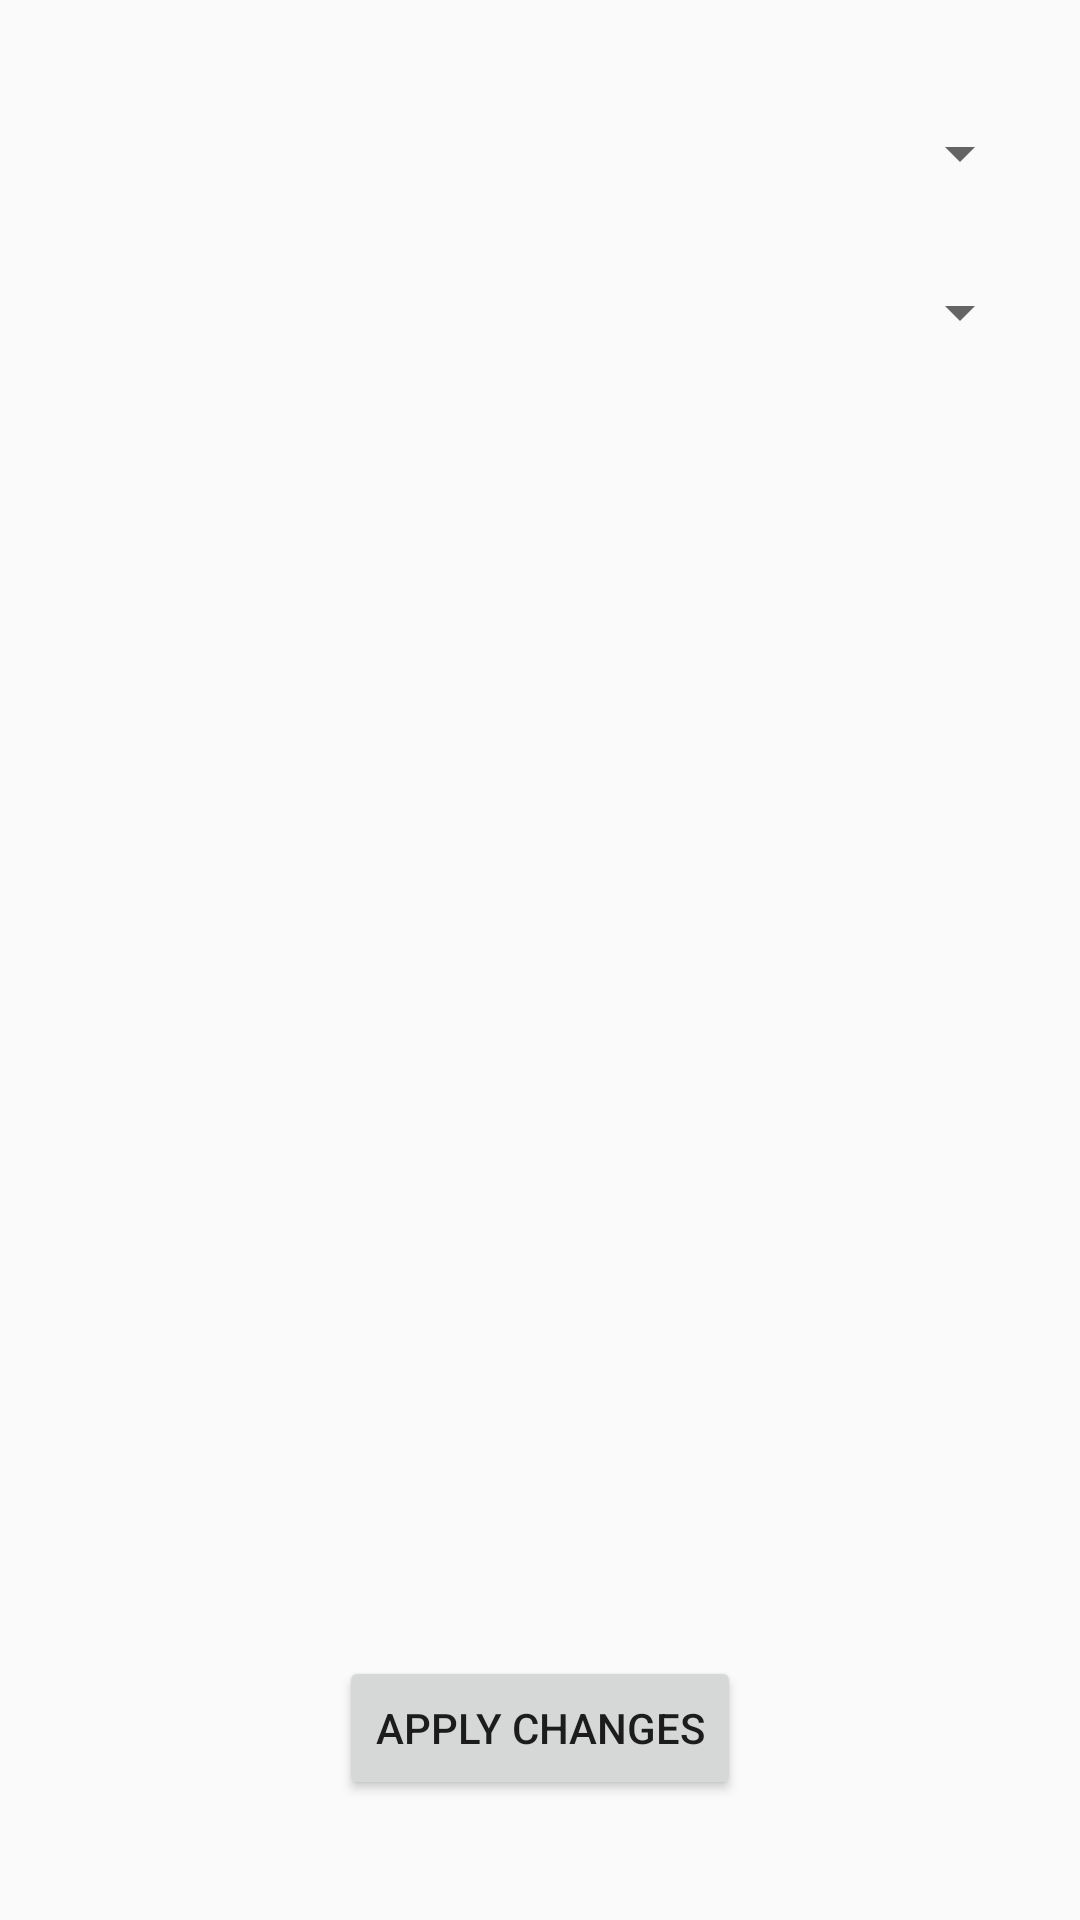

The Android layout XML behind this screen, and the referenced resources:
<!-- AndroidManifest.xml: application theme Theme.AppCompat.DayNight.DarkActionBar -->
<!-- res/layout/activity_settings.xml -->
<?xml version="1.0" encoding="utf-8"?>
<android.support.constraint.ConstraintLayout xmlns:android="http://schemas.android.com/apk/res/android"
    xmlns:app="http://schemas.android.com/apk/res-auto"
    xmlns:tools="http://schemas.android.com/tools"
    android:layout_width="match_parent"
    android:layout_height="match_parent"
    tools:context=".SettingsActivity"
    tools:layout_editor_absoluteY="81dp">

    <Spinner
        android:id="@+id/fontSizeSpinner"
        android:layout_width="132dp"
        android:layout_height="0dp"
        android:layout_marginTop="42dp"
        android:layout_marginEnd="16dp"
        android:layout_marginBottom="35dp"
        android:visibility="visible"
        app:layout_constraintBottom_toTopOf="@+id/fontColourSpinner"
        app:layout_constraintEnd_toEndOf="parent"
        app:layout_constraintStart_toEndOf="@+id/textView2"
        app:layout_constraintTop_toTopOf="parent" />

    <Spinner
        android:id="@+id/fontColourSpinner"
        android:layout_width="0dp"
        android:layout_height="0dp"
        android:layout_marginEnd="16dp"
        android:layout_marginBottom="439dp"
        android:visibility="visible"
        app:layout_constraintBottom_toTopOf="@+id/applyChanges"
        app:layout_constraintEnd_toEndOf="parent"
        app:layout_constraintStart_toEndOf="@+id/textView4"
        app:layout_constraintTop_toBottomOf="@+id/fontSizeSpinner" />

    <TextView
        android:id="@+id/textView2"
        android:layout_width="0dp"
        android:layout_height="0dp"
        android:layout_marginStart="40dp"
        android:layout_marginTop="42dp"
        android:layout_marginEnd="160dp"
        android:layout_marginBottom="59dp"
        android:text="@string/font_size_label"
        android:textAlignment="textStart"
        android:textStyle="bold"
        app:layout_constraintBottom_toTopOf="@+id/textView4"
        app:layout_constraintEnd_toStartOf="@+id/fontSizeSpinner"
        app:layout_constraintStart_toStartOf="parent"
        app:layout_constraintTop_toTopOf="parent" />

    <TextView
        android:id="@+id/textView4"
        android:layout_width="0dp"
        android:layout_height="0dp"
        android:layout_marginStart="40dp"
        android:layout_marginEnd="97dp"
        android:layout_marginBottom="532dp"
        android:text="@string/font_colour_label"
        android:textAlignment="textStart"
        android:textStyle="bold"
        app:layout_constraintBottom_toBottomOf="parent"
        app:layout_constraintEnd_toStartOf="@+id/fontColourSpinner"
        app:layout_constraintStart_toStartOf="parent"
        app:layout_constraintTop_toBottomOf="@+id/textView2" />

    <Button
        android:id="@+id/applyChanges"
        android:layout_width="wrap_content"
        android:layout_height="wrap_content"
        android:layout_marginBottom="40dp"
        android:onClick="applyChanges"
        android:text="@string/apply_changes_button"
        app:layout_constraintBottom_toBottomOf="parent"
        app:layout_constraintEnd_toEndOf="parent"
        app:layout_constraintStart_toStartOf="parent"
        app:layout_constraintTop_toBottomOf="@+id/fontColourSpinner" />
</android.support.constraint.ConstraintLayout>
<!-- resources referenced by this layout -->
<resources>
  <string name="apply_changes_button">Apply Changes</string>
  <string name="font_colour_label">Font Colour</string>
  <string name="font_size_label">Font Size</string>
</resources>
